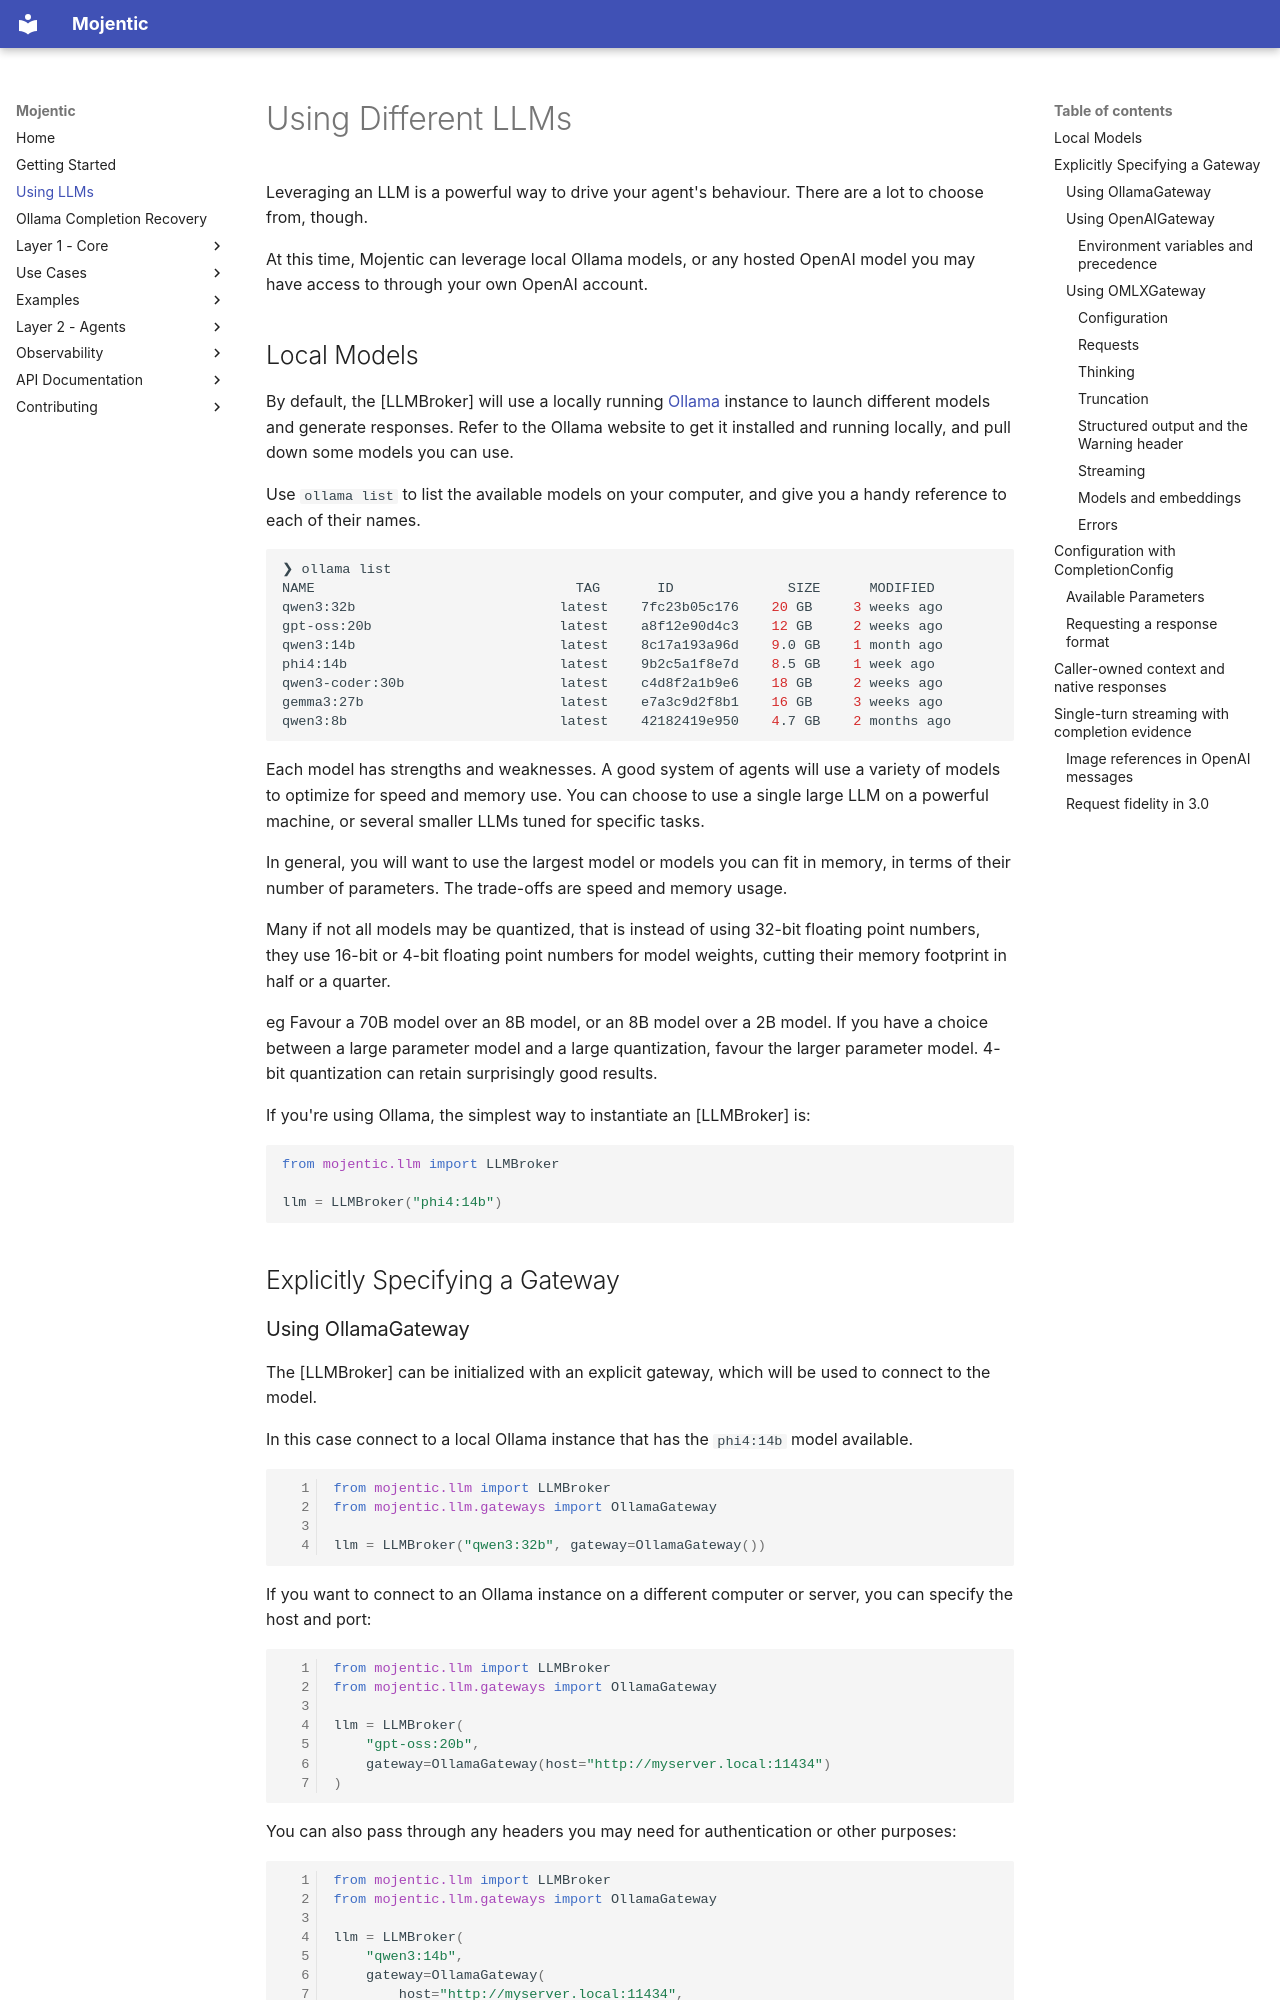

repository: svetzal/mojentic · page: broker/index.html · generator: mkdocs

# Using Different LLMs

Leveraging an LLM is a powerful way to drive your agent's behaviour. There are a lot to choose from, though.

At this time, Mojentic can leverage local Ollama models, or any hosted OpenAI model you may have access to through
your own OpenAI account.

## Local Models

By default, the [LLMBroker] will use a locally running [Ollama](https://ollama.com/) instance to launch different models
and generate responses. Refer to the Ollama website to get it installed and running locally, and pull down some models
you can use.

Use `ollama list` to list the available models on your computer, and give you a handy reference to each of their names.

```shell
❯ ollama list
NAME                                TAG       ID              SIZE      MODIFIED
qwen3:32b                         latest    7fc23b05c176    20 GB     3 weeks ago
gpt-oss:20b                       latest    a8f12e90d4c3    12 GB     2 weeks ago
qwen3:14b                         latest    8c17a193a96d    9.0 GB    1 month ago
phi4:14b                          latest    9b2c5a1f8e7d    8.5 GB    1 week ago
qwen3-coder:30b                   latest    c4d8f2a1b9e6    18 GB     2 weeks ago
gemma3:27b                        latest    e7a3c9d2f8b1    16 GB     3 weeks ago
qwen3:8b                          latest    42182419e950    4.7 GB    2 months ago
```

Each model has strengths and weaknesses. A good system of agents will use a variety of models to optimize for speed
and memory use. You can choose to use a single large LLM on a powerful machine, or several smaller LLMs tuned for
specific tasks.

In general, you will want to use the largest model or models you can fit in memory, in terms of their number of
parameters. The trade-offs are speed and memory usage.

Many if not all models may be quantized, that is instead of using 32-bit floating point numbers, they use 16-bit or
4-bit floating point numbers for model weights, cutting their memory footprint in half or a quarter.

eg Favour a 70B model over an 8B model, or an 8B model over a 2B model. If you have a choice between a large parameter
model and a large quantization, favour the larger parameter model. 4-bit quantization can retain surprisingly good
results.

If you're using Ollama, the simplest way to instantiate an [LLMBroker] is:

```python
from mojentic.llm import LLMBroker

llm = LLMBroker("phi4:14b")
```

## Explicitly Specifying a Gateway

### Using OllamaGateway

The [LLMBroker] can be initialized with an explicit gateway, which will be used to connect to the model.

In this case connect to a local Ollama instance that has the `phi4:14b` model available.

```py { linenums=1 }
from mojentic.llm import LLMBroker
from mojentic.llm.gateways import OllamaGateway

llm = LLMBroker("qwen3:32b", gateway=OllamaGateway())
```

If you want to connect to an Ollama instance on a different computer or server, you can specify the host and port:

```py { linenums=1 }
from mojentic.llm import LLMBroker
from mojentic.llm.gateways import OllamaGateway

llm = LLMBroker(
    "gpt-oss:20b",
    gateway=OllamaGateway(host="http://myserver.local:11434")
)
```

You can also pass through any headers you may need for authentication or other purposes:

```py { linenums=1 }
from mojentic.llm import LLMBroker
from mojentic.llm.gateways import OllamaGateway

llm = LLMBroker(
    "qwen3:14b",
    gateway=OllamaGateway(
        host="http://myserver.local:11434",
        headers={"x-some-header": "some value"}
    )
)
```
